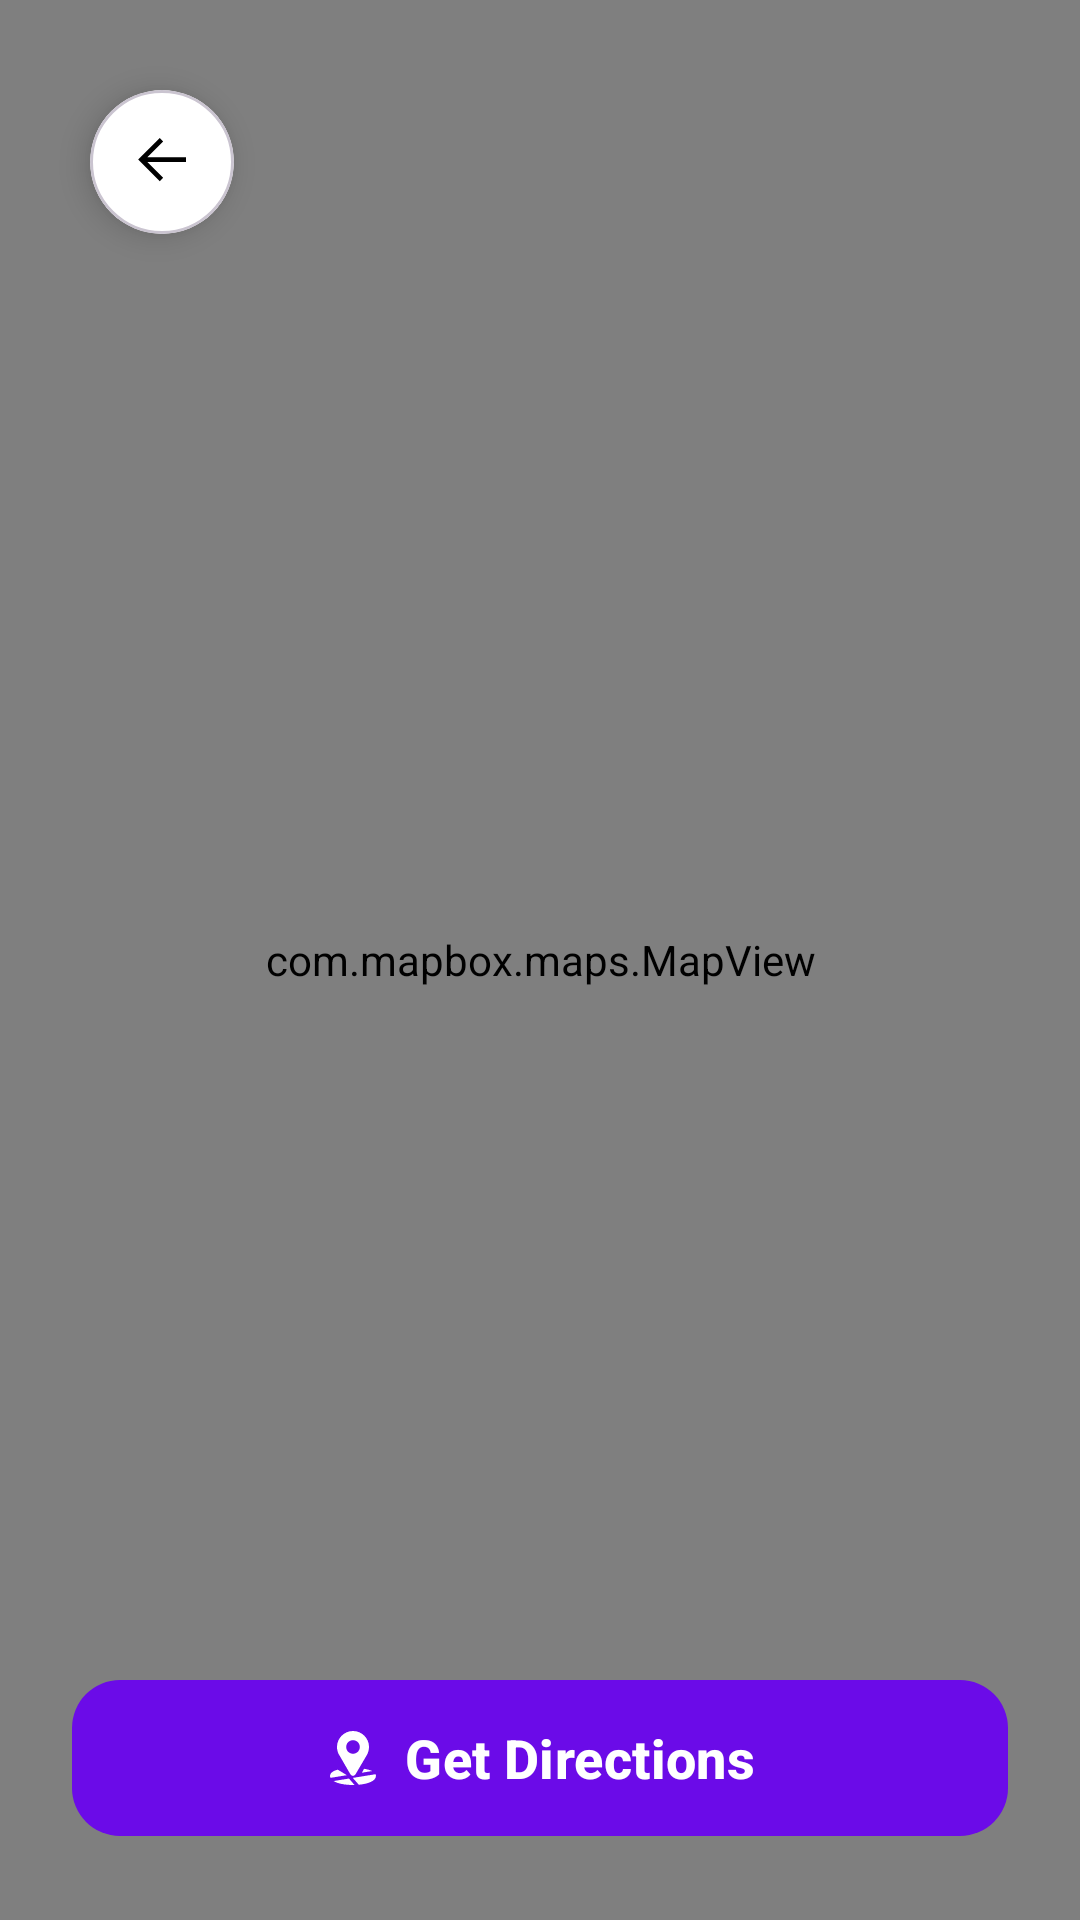

Android layout source for this screen:
<!-- AndroidManifest.xml: application theme Theme.Livo -->
<!-- res/layout/activity_full_map.xml -->
<?xml version="1.0" encoding="utf-8"?>
<androidx.constraintlayout.widget.ConstraintLayout xmlns:android="http://schemas.android.com/apk/res/android"
    xmlns:app="http://schemas.android.com/apk/res-auto"
    android:layout_width="match_parent"
    android:layout_height="match_parent"
    android:background="@color/screen_background">

    <com.mapbox.maps.MapView
        android:id="@+id/mapView"
        android:layout_width="match_parent"
        android:layout_height="match_parent" />

    <com.google.android.material.card.MaterialCardView
        android:id="@+id/btnBack"
        android:layout_width="48dp"
        android:layout_height="48dp"
        android:layout_margin="30dp"
        app:cardCornerRadius="24dp"
        app:cardElevation="6dp"
        app:cardBackgroundColor="@color/white"
        app:layout_constraintStart_toStartOf="parent"
        app:layout_constraintTop_toTopOf="parent">

        <ImageView
            android:layout_width="match_parent"
            android:layout_height="match_parent"
            android:src="@drawable/ic_back_arrow"
            android:scaleType="centerInside"
            app:tint="@color/black"
            android:padding="12dp"/>
    </com.google.android.material.card.MaterialCardView>

    <com.google.android.material.button.MaterialButton
        android:id="@+id/btnGetDirections"
        android:layout_width="0dp"
        android:layout_height="60dp"
        android:layout_margin="24dp"
        android:text="Get Directions"
        android:textSize="18sp"
        android:textStyle="bold"
        android:textColor="@color/white"
        app:icon="@drawable/ic_map"
        app:iconGravity="textStart"
        app:iconTint="@color/white"
        app:cornerRadius="16dp"
        app:backgroundTint="@color/text_primary"
        app:layout_constraintBottom_toBottomOf="parent"
        app:layout_constraintEnd_toEndOf="parent"
        app:layout_constraintStart_toStartOf="parent" />

</androidx.constraintlayout.widget.ConstraintLayout>
<!-- resources referenced by this layout -->
<resources>
  <color name="black">#FF000000</color>
  <color name="screen_background">#FFFFFF</color>
  <color name="text_primary">#6B0BE8</color>
  <color name="white">#FFFFFFFF</color>
  <!-- drawable ic_back_arrow (drawable) -->
  <vector xmlns:android="http://schemas.android.com/apk/res/android"
      android:width="16dp"
      android:height="16dp"
      android:viewportWidth="16"
      android:viewportHeight="16">
    <group>
      <clip-path
          android:pathData="M0,0h16v16h-16z"/>
      <path
          android:pathData="M16.055,8H3.117L8.383,13.266L7.258,14.398L0.055,7.203L7.258,0L8.383,1.133L3.117,6.398H16.055V8Z"
          android:fillColor="#000000"/>
    </group>
  </vector>
  <!-- drawable ic_map (drawable) -->
  <vector xmlns:android="http://schemas.android.com/apk/res/android"
      android:width="25dp"
      android:height="25dp"
      android:viewportWidth="25"
      android:viewportHeight="25">
    <path
        android:pathData="M17.597,17.5L16.633,19.312L21.351,18.541C20.399,18.063 19.11,17.722 17.597,17.5ZM5.444,17.895C3.259,18.471 1.875,19.416 1.875,20.818C1.876,21.12 1.942,21.418 2.069,21.692L9.64,20.455L5.444,17.895ZM22.948,20L12.41,21.718L15.189,24.879C19.753,24.47 23.125,23.013 23.125,20.818C23.125,20.525 23.062,20.253 22.948,20ZM10.63,22.014L3.51,23.178C5.391,24.344 8.713,25 12.5,25C12.729,25 12.954,24.993 13.18,24.989L10.63,22.014Z"
        android:fillColor="#000000"/>
    <path
        android:pathData="M12.5,0C8.426,0 5.082,3.333 5.082,7.399C5.082,8.962 5.579,10.418 6.418,11.615L11.226,19.928L11.247,19.955C11.436,20.202 11.622,20.398 11.839,20.542C12.057,20.685 12.326,20.771 12.592,20.745C13.121,20.692 13.445,20.318 13.753,19.901L13.769,19.879L19.078,10.844L19.081,10.839C19.205,10.613 19.298,10.384 19.375,10.161C19.733,9.284 19.917,8.346 19.918,7.399C19.918,3.333 16.576,0 12.5,0ZM12.5,4.261C14.268,4.261 15.648,5.639 15.648,7.399C15.648,9.16 14.268,10.536 12.5,10.536C10.733,10.536 9.352,9.159 9.352,7.399C9.352,5.639 10.733,4.261 12.5,4.261Z"
        android:fillColor="#000000"/>
  </vector>
  <style name="Theme.Livo" parent="Base.Theme.Livo" />
  <style name="Base.Theme.Livo" parent="Theme.Material3.DayNight.NoActionBar">
      </style>
</resources>
